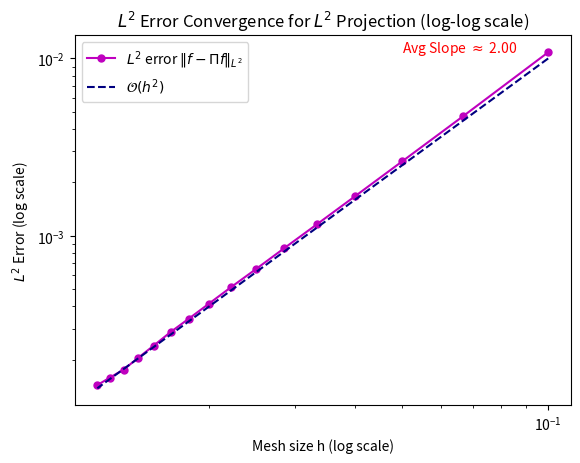

Here is the Python script that generated this plot:
import numpy as np
import matplotlib.pyplot as plt
from scipy.integrate import quad

def f(x):
    """Define the function f(x) to be projected onto the finite element space.
    
    Args:
        x (float): The point at which to evaluate the function.
    
    Returns:
        float: The value of f(x) at the point x.
    """
    return np.sin(2 * np.pi * x)  # Example function

def phi_i(x, i, x_vals):
    """Evaluate the piecewise linear basis function phi_i at point x.
    
    Args:
        x (float): The point at which to evaluate the basis function.
        i (int): Index of the basis function.
        x_vals (numpy.ndarray): Array of mesh points in the interval [0, 1].
    
    Returns:
        float: The value of the basis function phi_i at point x.
    """
    h = x_vals[1] - x_vals[0]  # Mesh size (assuming uniform mesh)
    if i == 0:  # Left boundary basis function phi_0
        if x_vals[0] <= x <= x_vals[1]:
            return (x_vals[1] - x) / h
    elif i == len(x_vals) - 1:  # Right boundary basis function phi_N
        if x_vals[-2] <= x <= x_vals[-1]:
            return (x - x_vals[-2]) / h
    else:  # Interior basis functions
        if x_vals[i - 1] <= x <= x_vals[i]:
            return (x - x_vals[i - 1]) / h
        elif x_vals[i] <= x <= x_vals[i + 1]:
            return (x_vals[i + 1] - x) / h
    return 0.0

def gauss_legendre_2_point(f, phi_i, a, b, i, x_vals):
    """Apply 2-point Gauss-Legendre quadrature on the interval [a, b] for the integrand f(x) * phi_i(x).
    
    Args:
        f (function): Function to be integrated.
        phi_i (function): Basis function to multiply with f(x).
        a (float): Start of the interval.
        b (float): End of the interval.
        i (int): Index of the basis function phi_i.
        x_vals (numpy.ndarray): Array of mesh points in the interval [0, 1].
    
    Returns:
        float: Approximation of the integral of f(x) * phi_i(x) over [a, b].
    """
    nodes = [-1 / np.sqrt(3), 1 / np.sqrt(3)]
    weights = [1, 1]
    transformed_nodes = [(b - a) / 2 * node + (a + b) / 2 for node in nodes]
    integral = (b - a) / 2 * sum(weights[j] * f(transformed_nodes[j]) * phi_i(transformed_nodes[j], i, x_vals) for j in range(2))
    return integral

def assemble_load_vector(N):
    """Assemble the load vector b for the L2 projection problem.
    
    Args:
        N (int): Number of intervals in the mesh.
    
    Returns:
        numpy.ndarray: The load vector b, where each entry b[i] approximates the integral of f(x) * phi_i(x).
    """
    x_vals = np.linspace(0, 1, N + 1)  # Mesh points
    h = x_vals[1] - x_vals[0]
    b = np.zeros(N + 1)  # Initialize the load vector

    for i in range(N + 1):
        if i == 0:  # Left boundary node
            b[i] = gauss_legendre_2_point(f, phi_i, x_vals[0], x_vals[1], i, x_vals)
        elif i == N:  # Right boundary node
            b[i] = gauss_legendre_2_point(f, phi_i, x_vals[N - 1], x_vals[N], i, x_vals)
        else:  # Interior nodes
            b[i] = (gauss_legendre_2_point(f, phi_i, x_vals[i - 1], x_vals[i], i, x_vals) +
                    gauss_legendre_2_point(f, phi_i, x_vals[i], x_vals[i + 1], i, x_vals))
    return b

def assemble_mass_matrix(N):
    """Assemble the mass matrix M for the finite element space.
    
    Args:
        N (int): Number of intervals in the mesh.
    
    Returns:
        numpy.ndarray: The mass matrix M.
    """
    h = 1.0 / N  # Element size (step length)
    
    # Create diagonal and off-diagonal entries for the mass matrix M
    main_diagonal = (2 * h / 3) * np.ones(N + 1)  # Interior diagonal values set to 2h/3
    off_diagonal = (h / 6) * np.ones(N)  # Off-diagonal values set to h/6
    
    # Construct the matrix with main and off-diagonals
    M = np.diag(main_diagonal) + np.diag(off_diagonal, -1) + np.diag(off_diagonal, 1)
    
    # Adjust the boundary diagonal entries
    M[0, 0] = h / 3
    M[-1, -1] = h / 3
    return M

def l2_projection_finite_element_method(N):
    """Compute the L2 projection of f onto the finite element space V_h.
    
    Args:
        N (int): Number of intervals in the mesh.
    
    Returns:
        numpy.ndarray: Projection coefficients for each basis function in V_h.
    """
    M = assemble_mass_matrix(N)  # Assemble mass matrix
    b = assemble_load_vector(N)  # Assemble load vector
    alpha = np.linalg.solve(M, b)  # Solve for projection coefficients
    return alpha

def compute_projection(x, alpha, x_vals):
    """Compute the projected function Pf at any point x using coefficients alpha.
    
    This function evaluates the projected function Pf(x) at a specific point x, 
    based on the piecewise linear basis functions and the projection coefficients alpha.
    
    Args:
        x (float): The point at which to evaluate the projection Pf.
        alpha (numpy.ndarray): Array of projection coefficients for each basis function.
        x_vals (numpy.ndarray): Array of mesh points in the interval [0, 1].

    Returns:
        float: The value of the projected function Pf at the point x.
    """
    N = len(x_vals) - 1  # Number of intervals
    # Compute the projection as the sum of alpha[i] * phi_i(x) over all basis functions phi_i
    projection = sum(alpha[i] * phi_i(x, i, x_vals) for i in range(N + 1))
    return projection

def compute_l2_error(N):
    """Compute the L2 error norm between the original function f and its projection Pf.
    
    This function calculates the L2 norm of the error e(x) = f(x) - Pf(x) over the interval [0, 1].
    It first computes the projection coefficients, then defines the error function and 
    integrates its square over [0, 1] using `quad`. The square root of this integral gives the L2 error norm.
    
    Args:
        N (int): Number of intervals in the mesh.

    Returns:
        float: The L2 error norm between f and its projection Pf.
    """
    x_vals = np.linspace(0, 1, N + 1)  # Generate mesh points in [0, 1]
    alpha = l2_projection_finite_element_method(N)  # Calculate projection coefficients

    # Define the error function e(x) = f(x) - Pf(x)
    error_func = lambda x: f(x) - compute_projection(x, alpha, x_vals)
    
    # Integrate the squared error over [0, 1] using `quad` to approximate the L2 error
    l2_error_squared, _ = quad(lambda x: error_func(x)**2, 0, 1)
    
    # Take the square root to obtain the L2 norm
    l2_error = np.sqrt(l2_error_squared)
    return l2_error

def main():
    """Main function to estimate the L2 error and plot convergence."""
    # Define different values of N (number of intervals) to test convergence with decreasing h
    N_values = [10, 15, 20, 25, 30, 35, 40, 45, 50, 55, 60, 65, 70, 75, 80, 85]  # List of intervals for different mesh sizes
    h_values = [1.0 / N for N in N_values]  # Calculate mesh size h for each N
    
    # Calculate the L2 error for each N, storing results in the errors list
    errors = [compute_l2_error(N) for N in N_values]  # L2 errors for each mesh size
    
    # Plot the errors on a log-log scale to observe convergence rate
    plt.loglog(h_values, errors, '-o', label=r'$L^2$ error $\|f - \Pi f\|_{L^2}$', c='m', ms=5)
    
    # Plot the theoretical convergence rate (O(h^2)) as a reference line
    plt.loglog(h_values, [h**2 for h in h_values], '--', label=r'$\mathcal{O}(h^2)$', c='navy')
    
    # Calculate the average slope using consecutive points on the log-log scale
    slopes = [
        (np.log(errors[i+1]) - np.log(errors[i])) / (np.log(h_values[i+1]) - np.log(h_values[i]))
        for i in range(len(h_values) - 1)
    ]
    average_slope = np.mean(slopes)  # Average of all slopes
    
    # Display the average slope on the plot
    plt.text(h_values[2], errors[0], f"Avg Slope $\\approx$ {average_slope:.2f}", fontsize=10, color="red")
    
    # Label the axes
    plt.xlabel('Mesh size h (log scale)')
    plt.ylabel(f'$L^2$ Error (log scale)')
    
    # Add legend and title
    plt.legend()
    plt.title(f'$L^2$ Error Convergence for $L^2$ Projection (log-log scale)')
    
    # Display the plot
    plt.show()

if __name__ == '__main__':
    main()
